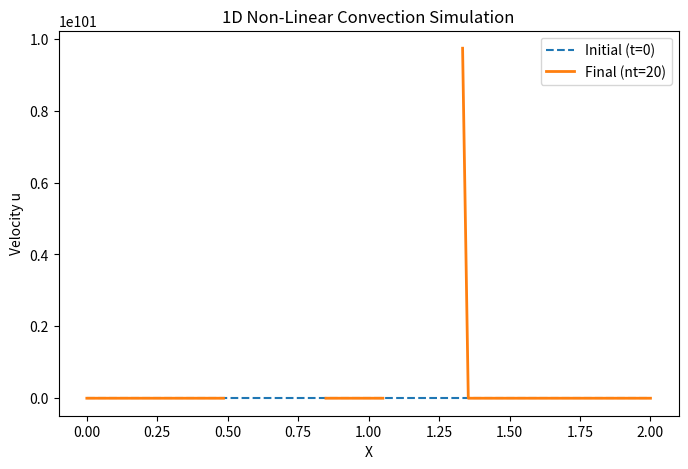

Write the Python code that produced this figure. (Note: this script raises an exception after producing the figure.)
'''
Author: uyplayer
Email: uyplayer@outlook.com
Date: 2026-07-13 08:56:43
LastEditTime: 2026-07-14 09:04:37
LastEditors: uyplayer uyplayer@outlook.com
Description: 非线性对流方程
FilePath: /CFDPython/src/step_2/main.py
@copyright Copyright (c) 2026 by uyplayer
'''
import os
import numpy
from matplotlib import pyplot
import time, sys
import scipy as sp
import matplotlib.animation as animation
from sympy import N

class OneDNonLinearConvection:
    
    
    
    def __init__(self, nx, nt,delta_t:float = 0.02 ):
        self.nx = nx
        self.nt = nt
        self.delta_t = delta_t
        
        self.L = 2.0
        
        
        self.u_final = None
        self.u_initial = None  
        self.x = None 
        
        
    def simulate(self):
        delta_x = self.L  / (self.nx - 1)
        self.x = numpy.linspace(0, self.L, self.nx)    
        
        
        u = numpy.ones(self.nx)
        # 初始条件赋值:在 0.5 ≤ x ≤ 1 区间内 u = 2,其余 u = 1(hat 函数)
        u[int(.5 / delta_x) : int(1 / delta_x + 1)] = 2
        
        self.u_initial = u.copy()
        
        
        for n in range(self.nt): 
            print(f"当前时间步数：{n}")
            u_copy = u.copy()
            for i in range(1, self.nx):  
                print(f"当前网格点：{i}")
                u[i] = u_copy[i] - u_copy[i] * self.delta_t / delta_x * (u_copy[i] - u_copy[i-1])
                
        self.u_final = u            
    def plot(self):
        if self.u_final is None or self.u_initial is None or self.x is None:
            print("请先调用 simulate() 方法进行仿真，再进行绘图！")
            return

     
        fig = pyplot.figure(figsize=(8, 5))
        pyplot.plot(self.x, self.u_initial, label='Initial (t=0)', linestyle='--')
        pyplot.plot(self.x, self.u_final, label=f'Final (nt={self.nt})', linewidth=2)
        pyplot.xlabel('X')
        pyplot.ylabel('Velocity u')
        pyplot.title('1D Non-Linear Convection Simulation')
        pyplot.legend()

        filename = f'convection_nx{self.nx}_nt{self.nt}.png'
        script_dir = os.path.dirname(os.path.abspath(__file__))
        filepath = os.path.join(script_dir, filename)
        fig.savefig(filepath, dpi=120, bbox_inches='tight')
        pyplot.close(fig)
        print(f'图已保存到：{filepath}')
if __name__ == '__main__':
 
    sim = OneDNonLinearConvection(nx=100, nt=20 )
    
    sim.simulate()
     
    sim.plot()  
    
    sim = OneDNonLinearConvection(nx=30, nt=20 )
 
    sim.simulate()
     
    sim.plot()        
